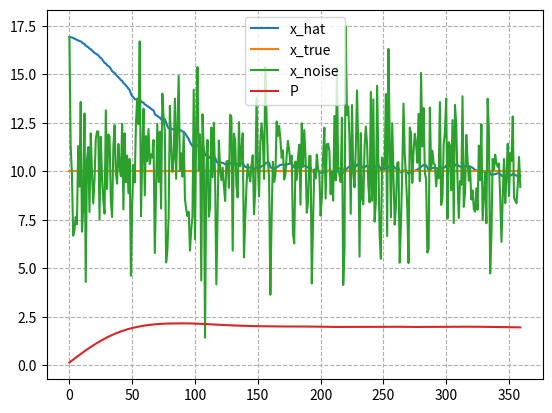

Reproduce this figure in Python.
#!/usr/bin/env python
# coding: utf-8

import math

from math import sqrt
import numpy as np
import matplotlib.pyplot as plt

_ls_x_true = []
_ls_y = []
_ls_x_noise = []
DATA_ROWS = 360
X_true = 10
for i in range(DATA_ROWS):
    _ls_x_true.append(X_true)
    noise_s = np.random.normal(loc=0, scale=2.5)
    x_with_noise = X_true+noise_s
    _ls_x_noise.append(x_with_noise)
    _ls_y.append(sqrt(x_with_noise))


_Xs = _ls_y[0]**2
_P = 0.1
_Q = 0.05
R = 2

kapa = 0.2
alpha = 0.9
L = 1
beta = 2
lamb = alpha*alpha*(L+kapa)-L
w_c = 0.5/(alpha*alpha*(L+kapa))
w_m0 = lamb/(alpha*alpha*(L+kapa))
w_c0 = lamb/(alpha*alpha*(L+kapa))+1-alpha**2+beta

ls_x_hat = []
ls_P = []

for i in range(DATA_ROWS):
    # predict
    _Xs = _Xs
    _P = _P + _Q
    
    # correct
    x0 = _Xs
    x1 = _Xs + sqrt((L+lamb)*_P)
    x2 = _Xs - sqrt((L+lamb)*_P)

    y0 = sqrt(x0)
    y1 = sqrt(x1)
    y2 = sqrt(x2)
    
    y_hat = w_m0*y0 + w_c*y1+ w_c*y2
    y = _ls_y[i]
    s_hat = w_c0*(y_hat-y0)*(y_hat-y0)+w_c*(y_hat-y1)*(y_hat-y1)+w_c*(y_hat-y2)*(y_hat-y2)
    s_hat = s_hat + R
    
    C_sz = (x0-_Xs)*(y0-y_hat)*w_c0+(x1-_Xs)*(y1-y_hat)*w_c+(x2-_Xs)*(y2-y_hat)*w_c
    
    
    K_k = C_sz/s_hat
    _Xs = _Xs + K_k*(y - y_hat)
    
    _P = _P - K_k*s_hat*K_k
    ls_P.append(_P)
    
    ls_x_hat.append(_Xs)

plt.plot(ls_x_hat,label='x_hat')
plt.plot(_ls_x_true,label='x_true')
plt.plot(_ls_x_noise,label='x_noise')
plt.legend()
plt.grid(True)
plt.grid(linestyle='--')
plt.show()

plt.plot(ls_P,label='P')
plt.legend()
plt.grid(True)
plt.grid(linestyle='--')
plt.show()